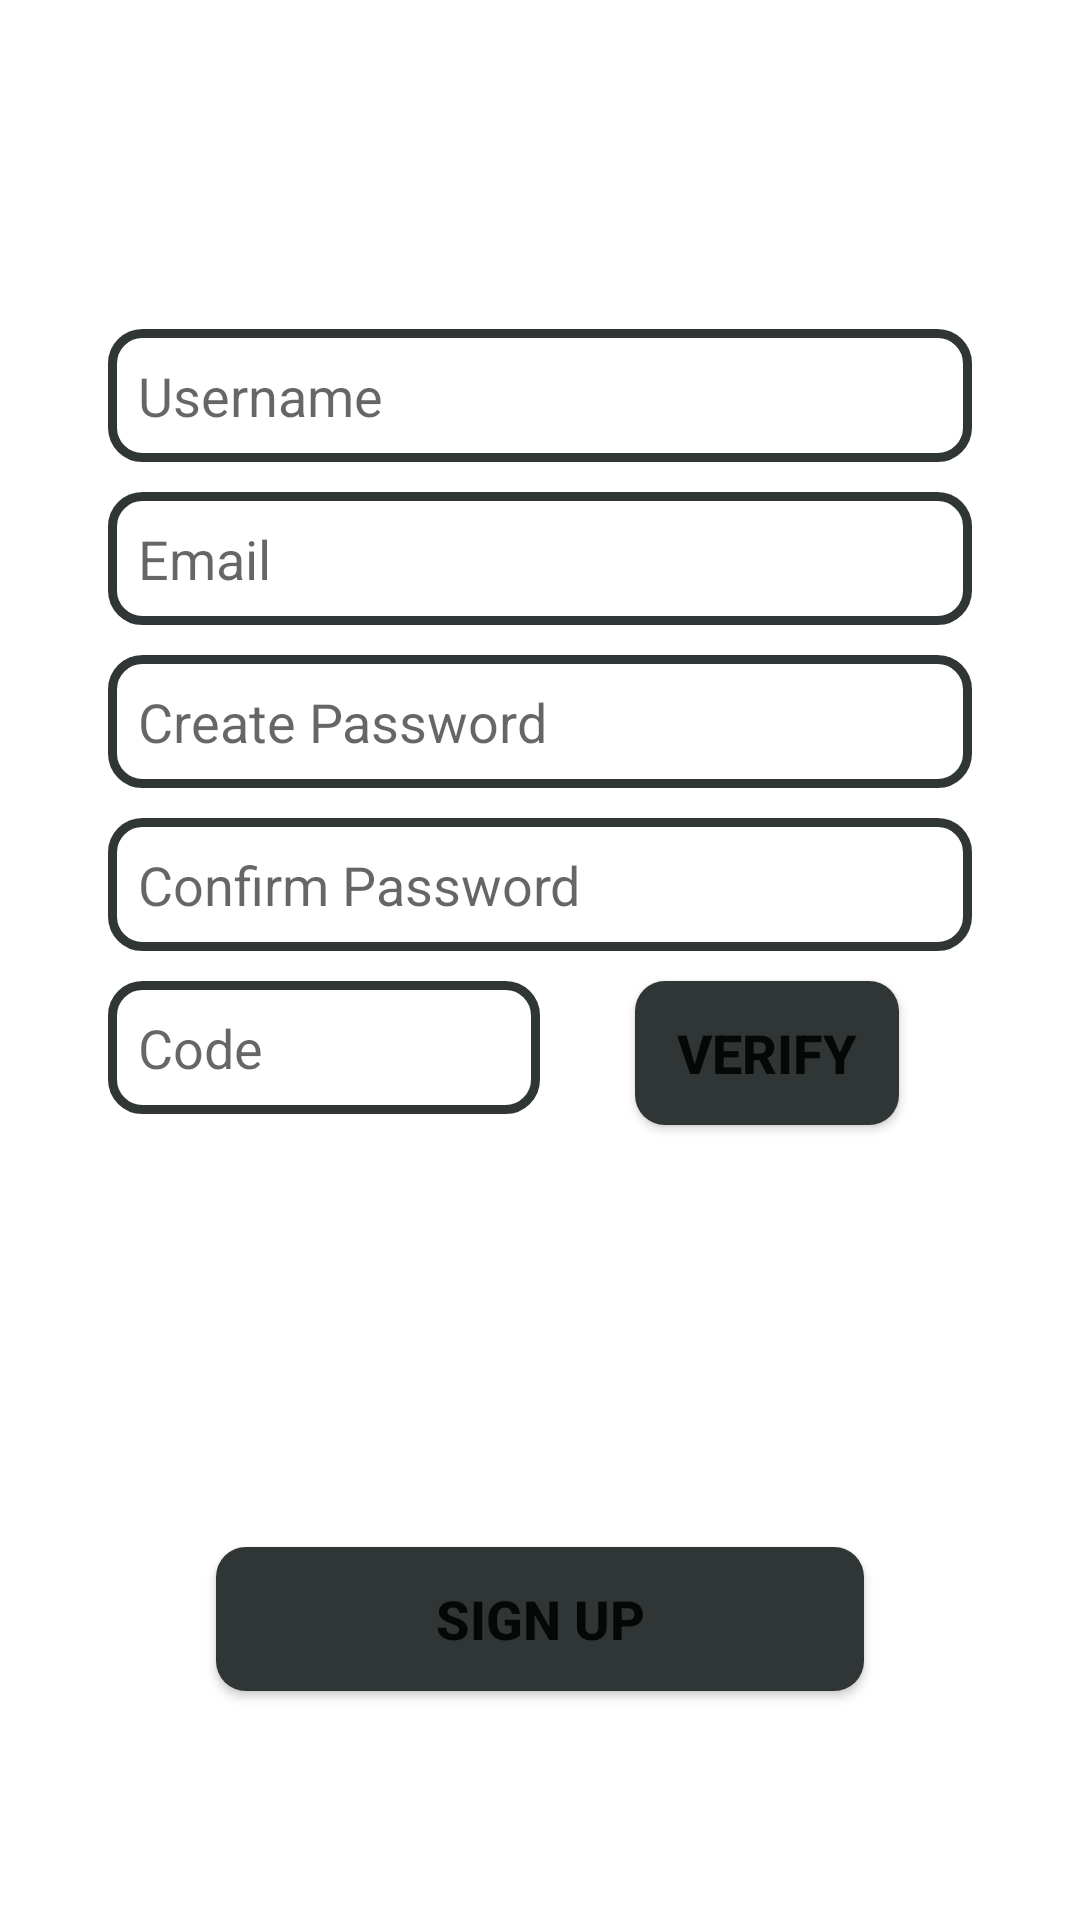

Here is an Android app screen rendered from its layout file. Give the layout XML and the strings, colors and styles it references.
<!-- AndroidManifest.xml: application theme Theme.SmartCard -->
<!-- res/layout/signup_frag.xml -->
<?xml version="1.0" encoding="utf-8"?>
<androidx.constraintlayout.widget.ConstraintLayout
    xmlns:android="http://schemas.android.com/apk/res/android"
    xmlns:app="http://schemas.android.com/apk/res-auto"
    xmlns:tools="http://schemas.android.com/tools"
    android:layout_width="match_parent"
    android:layout_height="match_parent">

    <EditText
        android:id="@+id/username_sup"
        android:layout_width="0dp"
        android:layout_height="wrap_content"
        android:background="@drawable/textfield_shape"
        android:hint="@string/username"
        android:maxLength="20"
        android:maxLines="1"
        android:padding="10dp"
        android:paddingLeft="20dp"
        app:layout_constraintBottom_toBottomOf="parent"
        app:layout_constraintEnd_toEndOf="parent"
        app:layout_constraintStart_toStartOf="parent"
        app:layout_constraintTop_toTopOf="parent"
        app:layout_constraintVertical_bias="0.184"
        app:layout_constraintWidth_percent=".8" />

    <EditText
        android:id="@+id/email_sup"
        android:layout_width="0dp"
        android:layout_height="wrap_content"
        android:hint="@string/email"
        android:paddingLeft="20dp"
        android:padding="10dp"
        android:background="@drawable/textfield_shape"
        android:layout_marginTop="10dp"
        android:inputType="textEmailAddress"
        android:maxLines="1"
        android:maxLength="50"
        app:layout_constraintBottom_toBottomOf="parent"
        app:layout_constraintEnd_toEndOf="parent"
        app:layout_constraintStart_toStartOf="parent"
        app:layout_constraintTop_toBottomOf="@+id/username_sup"
        app:layout_constraintVertical_bias="0"
        app:layout_constraintWidth_percent=".8" />

    <EditText
        android:id="@+id/create_password_sup"
        android:layout_width="0dp"
        android:layout_height="wrap_content"
        android:hint="@string/create_password"
        android:paddingLeft="20dp"
        android:padding="10dp"
        android:background="@drawable/textfield_shape"
        android:layout_marginTop="10dp"
        android:inputType="textPassword"
        android:maxLines="1"
        android:maxLength="15"
        app:layout_constraintBottom_toBottomOf="parent"
        app:layout_constraintEnd_toEndOf="parent"
        app:layout_constraintStart_toStartOf="parent"
        app:layout_constraintTop_toBottomOf="@+id/email_sup"
        app:layout_constraintVertical_bias="0"
        app:layout_constraintWidth_percent=".8" />

    <EditText
        android:id="@+id/cnfm_password_sup"
        android:layout_width="0dp"
        android:layout_height="wrap_content"
        android:hint="@string/confirm_password"
        android:paddingLeft="20dp"
        android:padding="10dp"
        android:background="@drawable/textfield_shape"
        android:layout_marginTop="10dp"
        android:inputType="textPassword"
        android:maxLines="1"
        android:maxLength="15"
        app:layout_constraintBottom_toBottomOf="parent"
        app:layout_constraintEnd_toEndOf="parent"
        app:layout_constraintStart_toStartOf="parent"
        app:layout_constraintTop_toBottomOf="@+id/create_password_sup"
        app:layout_constraintVertical_bias="0"
        app:layout_constraintWidth_percent=".8" />

    <TextView
        android:id="@+id/pass_not_match"
        android:layout_width="wrap_content"
        android:layout_height="18dp"
        android:text=""
        android:textColor="#EA1919"
        android:textSize="12sp"
        app:layout_constraintBottom_toBottomOf="parent"
        app:layout_constraintEnd_toEndOf="parent"
        app:layout_constraintHorizontal_bias="0.5"
        app:layout_constraintStart_toStartOf="parent"
        app:layout_constraintTop_toTopOf="parent"
        app:layout_constraintVertical_bias="0.1" />

    <EditText
        android:id="@+id/otp"
        android:layout_width="0dp"
        android:layout_height="wrap_content"
        android:background="@drawable/textfield_shape"
        android:hint="@string/code"
        android:inputType="number"
        android:maxLength="6"
        android:maxLines="1"
        android:padding="10dp"
        android:paddingLeft="20dp"
        android:layout_marginTop="10dp"
        app:layout_constraintBottom_toBottomOf="parent"
        app:layout_constraintEnd_toEndOf="parent"
        app:layout_constraintHorizontal_bias="0.166"
        app:layout_constraintStart_toStartOf="parent"
        app:layout_constraintTop_toBottomOf="@+id/cnfm_password_sup"
        app:layout_constraintVertical_bias="0"
        app:layout_constraintWidth_percent=".4" />

    <Button
        android:id="@+id/send_otp"
        android:layout_width="wrap_content"
        android:layout_height="wrap_content"
        android:background="@drawable/btn_shape"
        android:text="Verify"
        android:textSize="18sp"
        android:textStyle="bold"
        android:layout_marginTop="10dp"
        app:layout_constraintBottom_toBottomOf="parent"
        app:layout_constraintEnd_toEndOf="parent"
        app:layout_constraintHorizontal_bias="0.778"
        app:layout_constraintStart_toStartOf="parent"
        app:layout_constraintTop_toBottomOf="@+id/cnfm_password_sup"
        app:layout_constraintVertical_bias="0"
        app:layout_constraintWidth_percent=".6" />

    <Button
        android:id="@+id/signup"
        android:layout_width="0dp"
        android:layout_height="wrap_content"
        android:background="@drawable/btn_shape"
        android:text="Sign up"
        android:textSize="18sp"
        android:textStyle="bold"
        app:layout_constraintBottom_toBottomOf="parent"
        app:layout_constraintEnd_toEndOf="parent"
        app:layout_constraintStart_toStartOf="parent"
        app:layout_constraintTop_toBottomOf="@+id/cnfm_password_sup"
        app:layout_constraintVertical_bias="0.722"
        app:layout_constraintWidth_percent=".6" />


</androidx.constraintlayout.widget.ConstraintLayout>
<!-- resources referenced by this layout -->
<resources>
  <!-- drawable btn_shape (drawable) -->
  <?xml version="1.0" encoding="utf-8"?>
  <shape xmlns:android="http://schemas.android.com/apk/res/android">
      <corners android:radius="10dp" />
      <solid android:color="#303535"> </solid>
  </shape>
  <!-- drawable textfield_shape (drawable) -->
  <?xml version="1.0" encoding="utf-8"?>
  <shape xmlns:android="http://schemas.android.com/apk/res/android"
      android:shape="rectangle">
  
      <corners android:radius="10dp"></corners>
      <stroke android:width="3dp"
          android:color="#303535" />
  
  </shape>
  <string name="code">Code</string>
  <string name="confirm_password">Confirm Password</string>
  <string name="create_password">Create Password</string>
  <string name="email">Email</string>
  <string name="username">Username</string>
  <style name="Theme.SmartCard" parent="Theme.MaterialComponents.DayNight.DarkActionBar">
          
          <item name="colorPrimary">#3A3A3A</item>
          <item name="colorPrimaryVariant">#232323</item>
          <item name="colorOnPrimary">#FBF9F9</item>
          
          <item name="colorSecondary">#060707</item>
          <item name="colorSecondaryVariant">@color/black</item>
          <item name="colorOnSecondary">@color/black</item>
          
          <item name="android:statusBarColor" tools:targetApi="l">?attr/colorPrimaryVariant</item>
          
      </style>
  <!-- not gathered from this repository: default colours our renderer supplied (Android Studio template values) -->
  <color name="black">#FF000000</color>
</resources>
